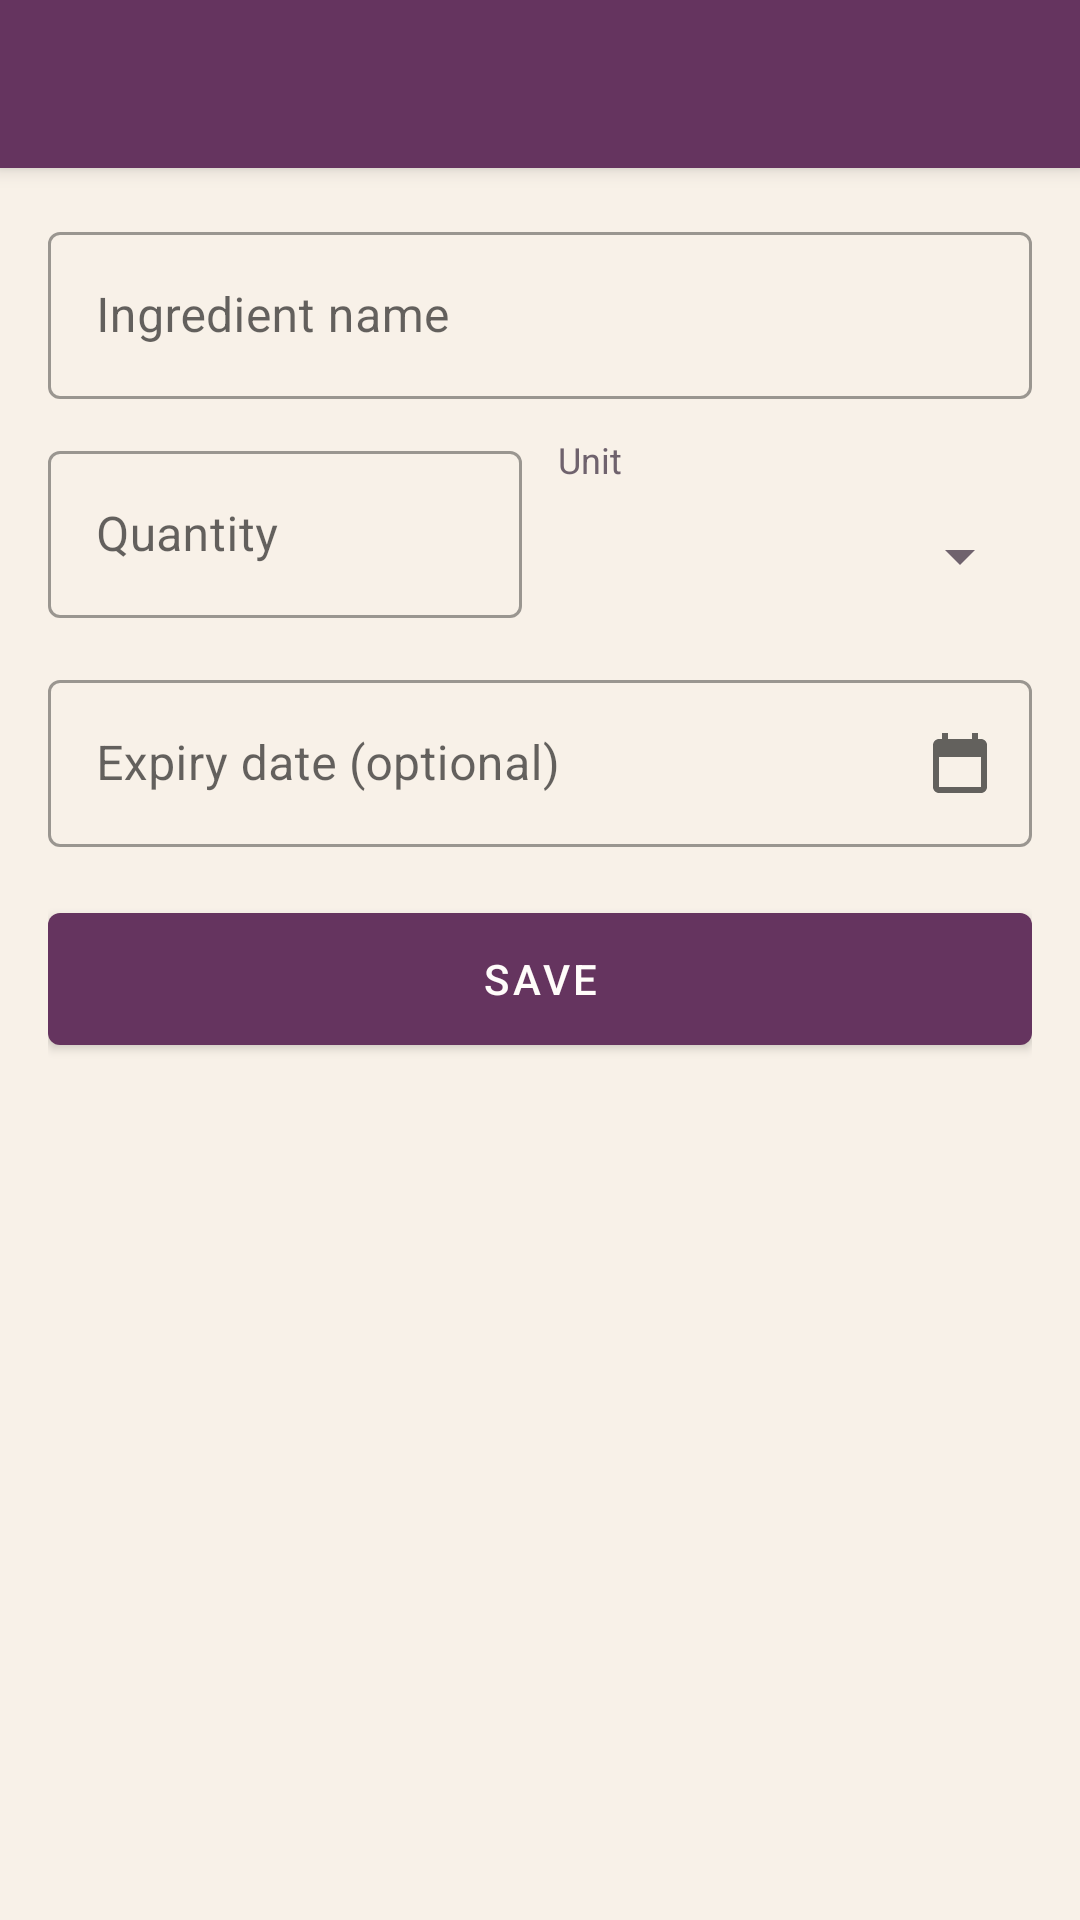

This screen was rendered from an Android layout file. Write that file and the resources it references.
<!-- AndroidManifest.xml: application theme Theme.SmartPantry -->
<!-- res/layout/activity_add_edit_ingredient.xml -->
<?xml version="1.0" encoding="utf-8"?>
<LinearLayout
    xmlns:android="http://schemas.android.com/apk/res/android"
    xmlns:app="http://schemas.android.com/apk/res-auto"
    xmlns:tools="http://schemas.android.com/tools"
    android:layout_width="match_parent"
    android:layout_height="match_parent"
    android:background="@color/background"
    android:orientation="vertical"
    tools:context=".ui.AddEditIngredientActivity">

    <androidx.appcompat.widget.Toolbar
        android:id="@+id/toolbar"
        android:layout_width="match_parent"
        android:layout_height="?attr/actionBarSize"
        android:background="@color/primary"
        android:elevation="4dp"
        android:theme="@style/ThemeOverlay.MaterialComponents.Dark.ActionBar" />

    <ScrollView
        android:layout_width="match_parent"
        android:layout_height="0dp"
        android:layout_weight="1"
        android:fillViewport="true">

        <LinearLayout
            android:layout_width="match_parent"
            android:layout_height="wrap_content"
            android:orientation="vertical"
            android:padding="16dp">

            <com.google.android.material.textfield.TextInputLayout
                android:id="@+id/layout_name"
                style="@style/Widget.MaterialComponents.TextInputLayout.OutlinedBox"
                android:layout_width="match_parent"
                android:layout_height="wrap_content"
                android:hint="@string/hint_name">

                <com.google.android.material.textfield.TextInputEditText
                    android:id="@+id/edit_name"
                    android:layout_width="match_parent"
                    android:layout_height="wrap_content"
                    android:imeOptions="actionNext"
                    android:inputType="textCapWords"
                    android:maxLines="1" />
            </com.google.android.material.textfield.TextInputLayout>

            <LinearLayout
                android:layout_width="match_parent"
                android:layout_height="wrap_content"
                android:layout_marginTop="12dp"
                android:baselineAligned="false"
                android:orientation="horizontal">

                <com.google.android.material.textfield.TextInputLayout
                    android:id="@+id/layout_quantity"
                    style="@style/Widget.MaterialComponents.TextInputLayout.OutlinedBox"
                    android:layout_width="0dp"
                    android:layout_height="wrap_content"
                    android:layout_marginEnd="12dp"
                    android:layout_weight="1"
                    android:hint="@string/hint_quantity">

                    <com.google.android.material.textfield.TextInputEditText
                        android:id="@+id/edit_quantity"
                        android:layout_width="match_parent"
                        android:layout_height="wrap_content"
                        android:imeOptions="actionDone"
                        android:inputType="numberDecimal"
                        android:maxLines="1" />
                </com.google.android.material.textfield.TextInputLayout>

                <LinearLayout
                    android:layout_width="0dp"
                    android:layout_height="wrap_content"
                    android:layout_weight="1"
                    android:orientation="vertical">

                    <TextView
                        android:layout_width="wrap_content"
                        android:layout_height="wrap_content"
                        android:text="@string/label_unit"
                        android:textColor="@color/text_secondary"
                        android:textSize="12sp" />

                    <Spinner
                        android:id="@+id/spinner_unit"
                        android:layout_width="match_parent"
                        android:layout_height="48dp"
                        android:contentDescription="@string/label_unit" />
                </LinearLayout>
            </LinearLayout>

            <com.google.android.material.textfield.TextInputLayout
                android:id="@+id/layout_expiry"
                style="@style/Widget.MaterialComponents.TextInputLayout.OutlinedBox"
                android:layout_width="match_parent"
                android:layout_height="wrap_content"
                android:layout_marginTop="12dp"
                android:hint="@string/hint_expiry"
                app:endIconDrawable="@drawable/ic_calendar"
                app:endIconMode="custom">

                <com.google.android.material.textfield.TextInputEditText
                    android:id="@+id/edit_expiry"
                    android:layout_width="match_parent"
                    android:layout_height="wrap_content"
                    android:clickable="true"
                    android:cursorVisible="false"
                    android:focusable="false"
                    android:inputType="none" />
            </com.google.android.material.textfield.TextInputLayout>

            <com.google.android.material.button.MaterialButton
                android:id="@+id/button_clear_date"
                style="@style/Widget.MaterialComponents.Button.TextButton"
                android:layout_width="wrap_content"
                android:layout_height="wrap_content"
                android:text="@string/clear_date"
                android:visibility="gone" />

            <com.google.android.material.button.MaterialButton
                android:id="@+id/button_save"
                android:layout_width="match_parent"
                android:layout_height="56dp"
                android:layout_marginTop="16dp"
                android:text="@string/save" />
        </LinearLayout>
    </ScrollView>
</LinearLayout>
<!-- resources referenced by this layout -->
<resources>
  <color name="background">#F8F1E8</color>
  <color name="primary">#65345F</color>
  <color name="text_secondary">#6F626D</color>
  <!-- drawable ic_calendar (drawable) -->
  <?xml version="1.0" encoding="utf-8"?>
  <vector xmlns:android="http://schemas.android.com/apk/res/android"
      android:width="24dp"
      android:height="24dp"
      android:viewportWidth="24"
      android:viewportHeight="24"
      android:tint="?attr/colorControlNormal">
      <path
          android:fillColor="@android:color/white"
          android:pathData="M19,4h-1V2h-2v2H8V2H6v2H5C3.89,4 3.01,4.9 3.01,6L3,20c0,1.1 0.89,2 2,2h14c1.1,0 2,-0.9 2,-2V6C21,4.9 20.1,4 19,4zM19,20H5V10h14V20z" />
  </vector>
  <string name="clear_date">Clear date</string>
  <string name="hint_expiry">Expiry date (optional)</string>
  <string name="hint_name">Ingredient name</string>
  <string name="hint_quantity">Quantity</string>
  <string name="label_unit">Unit</string>
  <string name="save">Save</string>
  <style name="Theme.SmartPantry" parent="Theme.MaterialComponents.Light.NoActionBar">
          <item name="colorPrimary">@color/primary</item>
          <item name="colorPrimaryVariant">@color/primary_dark</item>
          <item name="colorOnPrimary">@color/white</item>
          <item name="colorSecondary">@color/accent</item>
          <item name="colorOnSecondary">@color/text_primary</item>
          <item name="android:colorBackground">@color/background</item>
          <item name="android:statusBarColor">@color/primary_dark</item>
          <item name="android:textColorPrimary">@color/text_primary</item>
          <item name="android:textColorSecondary">@color/text_secondary</item>
      </style>
  <color name="primary_dark">#452341</color>
  <color name="white">#FFFCFA</color>
  <color name="accent">#C89B62</color>
  <color name="text_primary">#30232F</color>
</resources>
